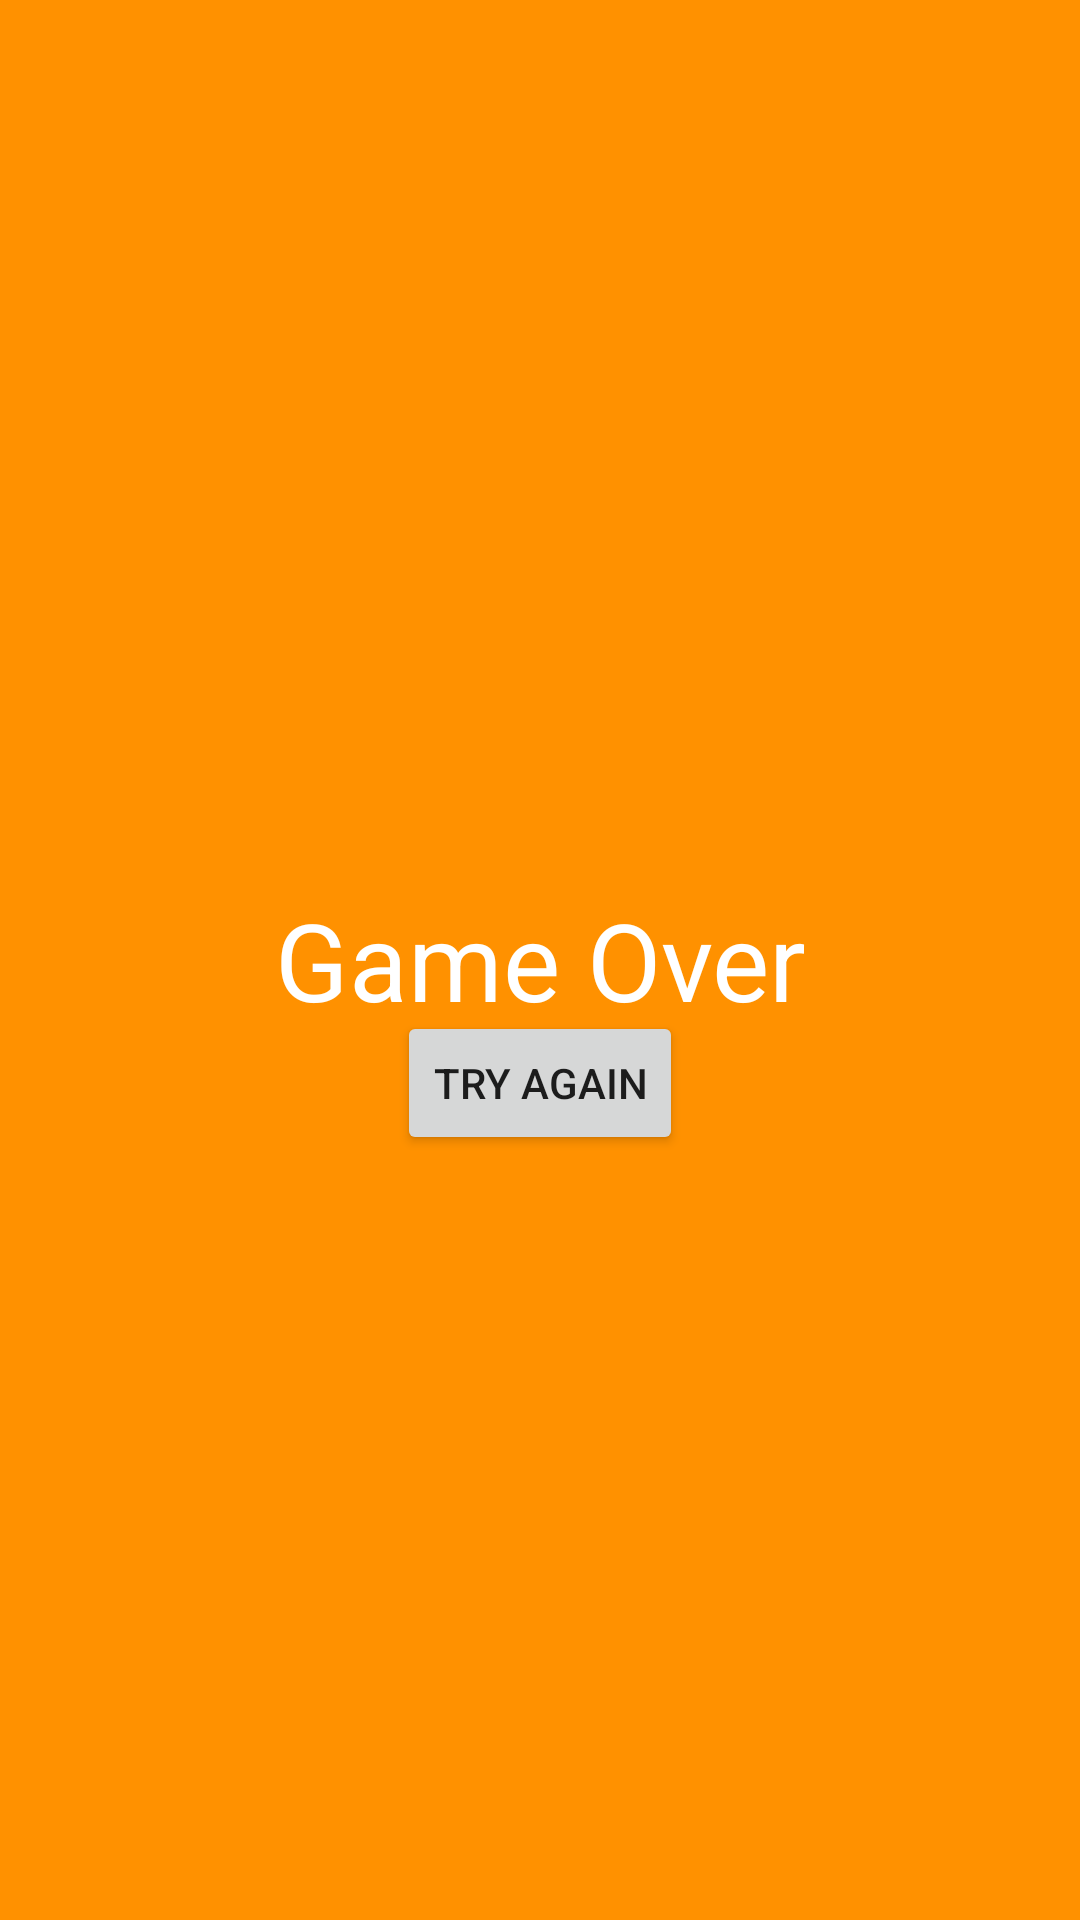

Here is an Android app screen rendered from its layout file. Give the layout XML and the strings, colors and styles it references.
<!-- AndroidManifest.xml: application theme Theme.Actividad10_NavigationComponent -->
<!-- res/layout/fragment_fragment8_game_over.xml -->
<?xml version="1.0" encoding="utf-8"?>
<androidx.constraintlayout.widget.ConstraintLayout xmlns:android="http://schemas.android.com/apk/res/android"
    xmlns:app="http://schemas.android.com/apk/res-auto"
    xmlns:tools="http://schemas.android.com/tools"
    android:id="@+id/linearLayout"
    android:layout_width="match_parent"
    android:layout_height="match_parent"
    android:background="#FF9100"
    tools:context=".Fragment8_gameOver">

    
    <TextView
        android:id="@+id/textView3"
        android:layout_width="0dp"
        android:layout_height="0dp"
        android:gravity="center"
        android:text="Game Over"
        android:textColor="#FFFFFF"
        android:textSize="36sp"
        app:layout_constraintBottom_toBottomOf="parent"
        app:layout_constraintEnd_toEndOf="parent"
        app:layout_constraintStart_toStartOf="parent"
        app:layout_constraintTop_toTopOf="parent" />

    <Button
        android:id="@+id/button7"
        android:layout_width="wrap_content"
        android:layout_height="wrap_content"
        android:layout_marginBottom="255dp"
        android:text="try again"
        app:layout_constraintBottom_toBottomOf="parent"
        app:layout_constraintEnd_toEndOf="parent"
        app:layout_constraintStart_toStartOf="parent" />

</androidx.constraintlayout.widget.ConstraintLayout>
<!-- resources referenced by this layout -->
<resources>
  <style name="Theme.Actividad10_NavigationComponent" parent="Theme.MaterialComponents.DayNight.DarkActionBar">
          
          <item name="colorPrimary">@color/purple_500</item>
          <item name="colorPrimaryVariant">@color/purple_700</item>
          <item name="colorOnPrimary">@color/white</item>
          
          <item name="colorSecondary">@color/teal_200</item>
          <item name="colorSecondaryVariant">@color/teal_700</item>
          <item name="colorOnSecondary">@color/black</item>
          
          <item name="android:statusBarColor" tools:targetApi="l">?attr/colorPrimaryVariant</item>
          
      </style>
  <!-- not gathered from this repository: default colours our renderer supplied (Android Studio template values) -->
  <color name="purple_500">#FF6200EE</color>
  <color name="purple_700">#FF3700B3</color>
  <color name="teal_200">#FF03DAC5</color>
  <color name="teal_700">#FF018786</color>
  <color name="black">#FF000000</color>
  <color name="white">#FFFFFFFF</color>
</resources>
